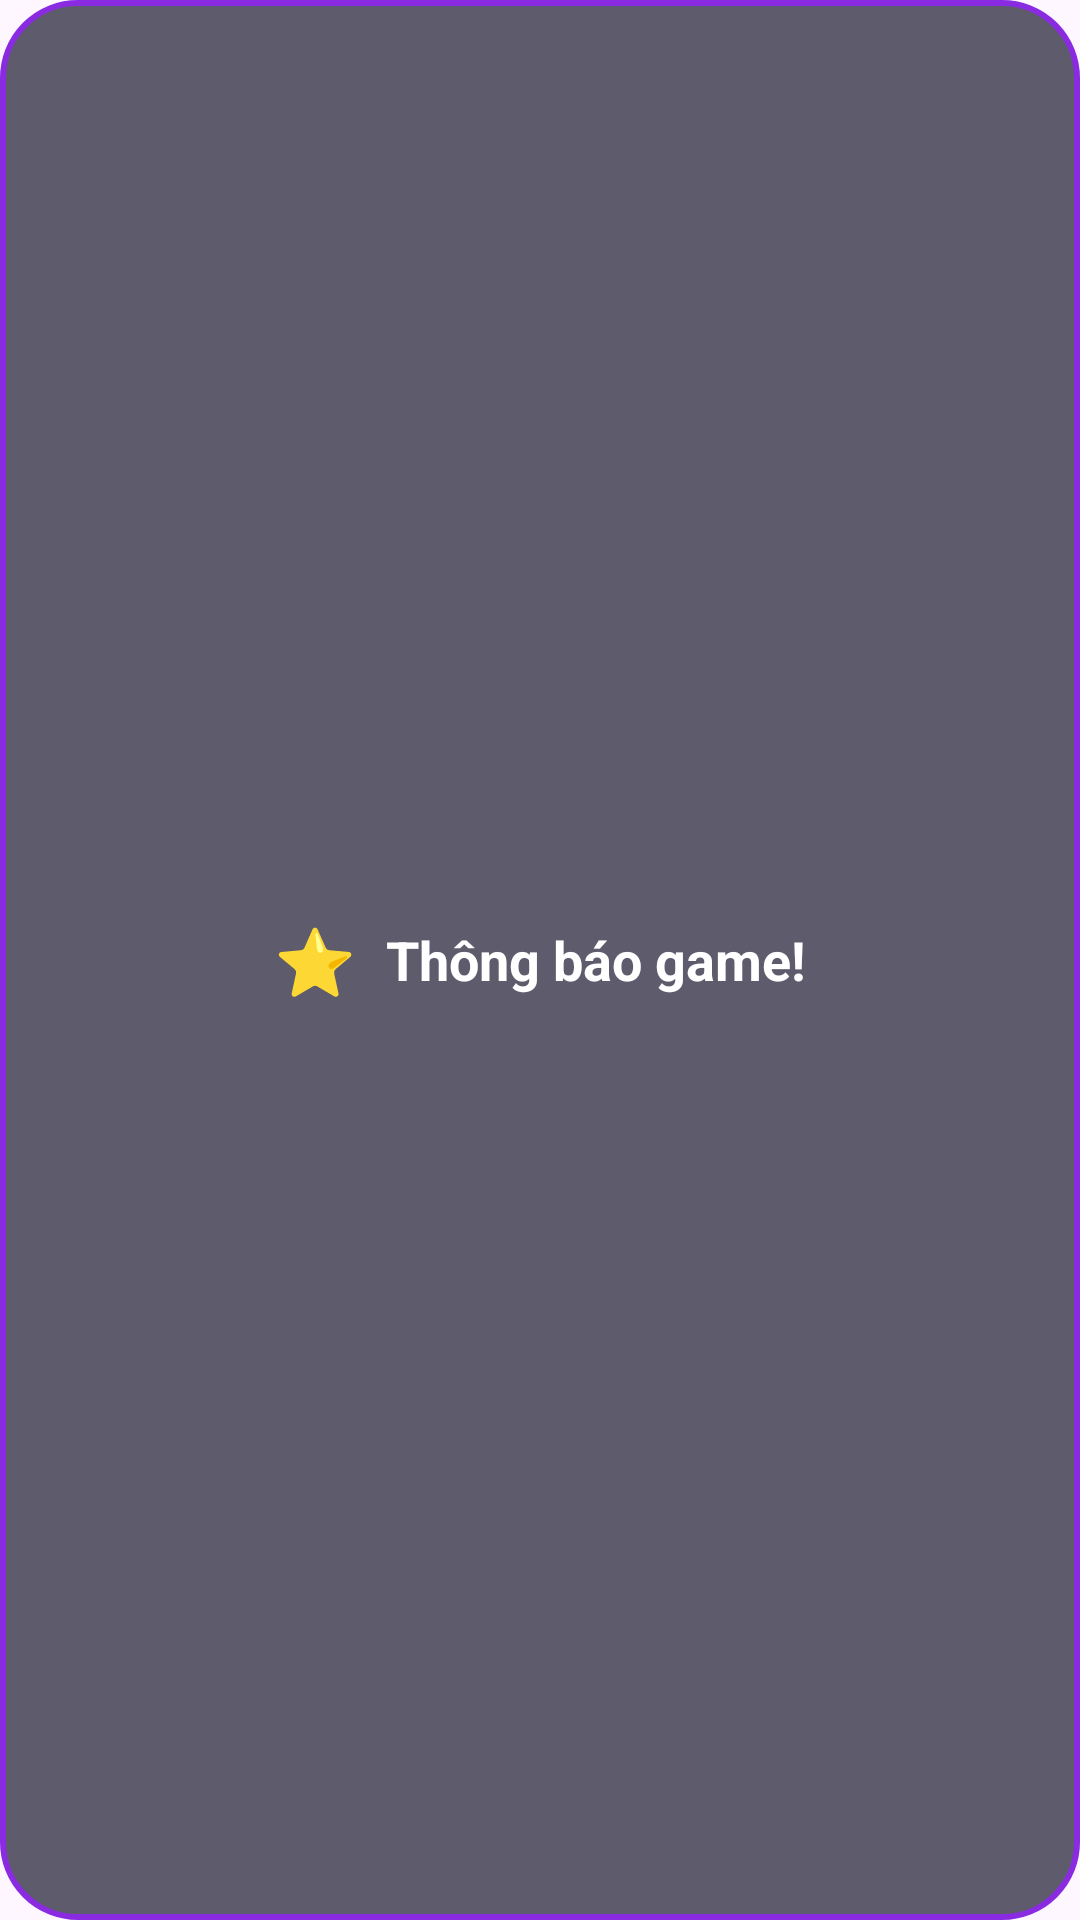

Here is an Android app screen rendered from its layout file. Give the layout XML and the strings, colors and styles it references.
<!-- AndroidManifest.xml: application theme Theme.CaroBattle -->
<!-- res/layout/custom_toast_layout.xml -->
<?xml version="1.0" encoding="utf-8"?>
<LinearLayout xmlns:android="http://schemas.android.com/apk/res/android"
    android:layout_width="wrap_content"
    android:layout_height="wrap_content"
    android:background="@drawable/custom_toast_bg"
    android:gravity="center"
    android:orientation="horizontal"
    android:paddingHorizontal="28dp"
    android:paddingVertical="16dp"> <TextView
    android:layout_width="wrap_content"
    android:layout_height="wrap_content"
    android:text="⭐"
    android:textSize="22sp"
    android:layout_marginEnd="10dp"/>

    <TextView
        android:id="@+id/tvToastText"
        android:layout_width="wrap_content"
        android:layout_height="wrap_content"
        android:text="Thông báo game!"
        android:textColor="#FFFFFF"
        android:textSize="18sp"
        android:textStyle="bold" />

</LinearLayout>
<!-- resources referenced by this layout -->
<resources>
  <!-- drawable custom_toast_bg (drawable) -->
  <?xml version="1.0" encoding="utf-8"?>
  <shape xmlns:android="http://schemas.android.com/apk/res/android"
      android:shape="rectangle">
  
      <solid android:color="#B31A1A2E" />
  
      <stroke
          android:width="2dp"
          android:color="#8A2BE2" />
  
      <corners android:radius="25dp" />
  </shape>
  <style name="Theme.CaroBattle" parent="Base.Theme.CaroBattle" />
  <style name="Base.Theme.CaroBattle" parent="Theme.Material3.DayNight.NoActionBar">
          
          
      </style>
</resources>
